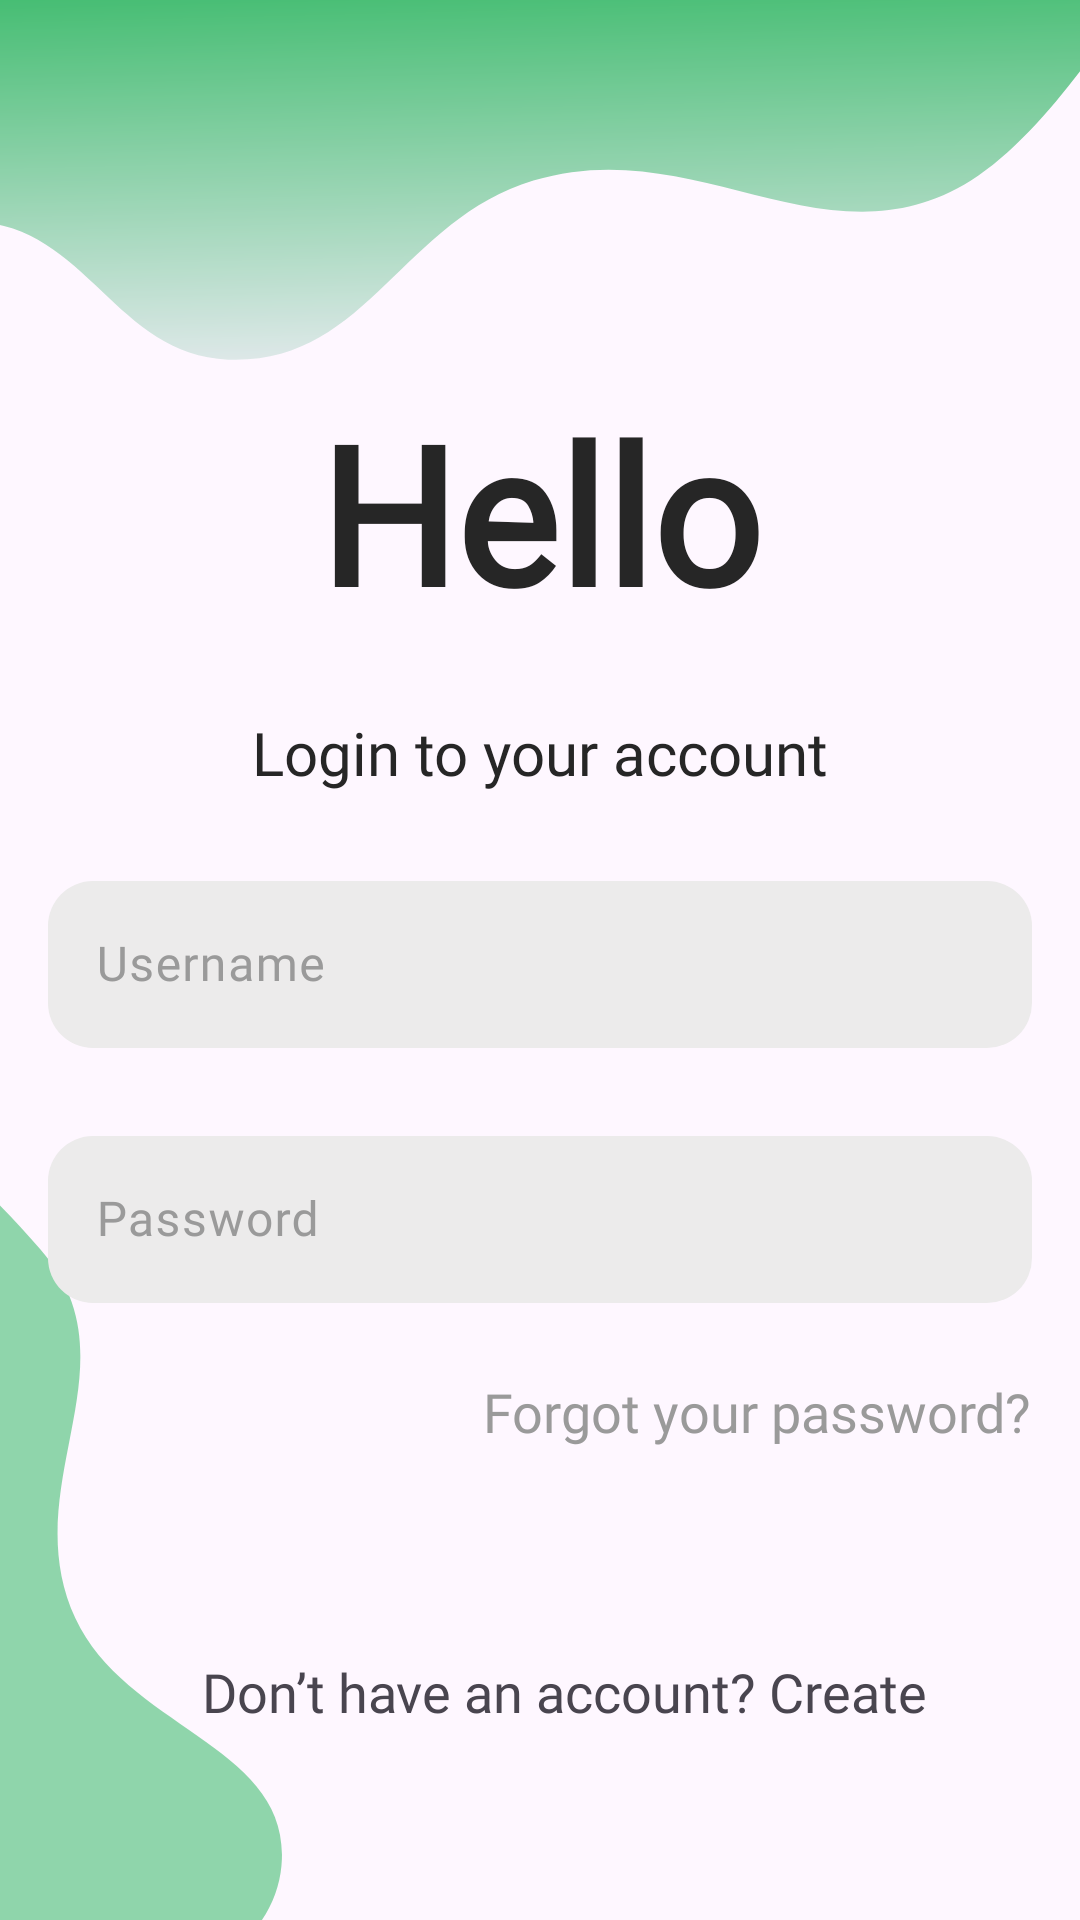

Write the Android layout XML for this screen, with the resource values it uses.
<!-- AndroidManifest.xml: application theme Theme.Ecommerce -->
<!-- res/layout/fragment_login.xml -->
<?xml version="1.0" encoding="utf-8"?>
<androidx.constraintlayout.widget.ConstraintLayout xmlns:android="http://schemas.android.com/apk/res/android"
    xmlns:app="http://schemas.android.com/apk/res-auto"
    xmlns:tools="http://schemas.android.com/tools"
    android:layout_width="match_parent"
    android:layout_height="match_parent"
    tools:context=".views.fragments.LoginFragment">

    <ImageView
        android:id="@+id/loginBottomImageView"
        android:layout_width="0dp"
        android:layout_height="wrap_content"
        android:src="@drawable/im_login_bottom"
        app:layout_constraintBottom_toBottomOf="parent"
        app:layout_constraintStart_toStartOf="parent" />

    <ImageView
        android:id="@+id/loginTopImageView"
        android:layout_width="match_parent"
        android:layout_height="128dp"
        android:scaleType="centerCrop"
        android:src="@drawable/im_login_top"
        app:layout_constraintEnd_toEndOf="parent"
        app:layout_constraintStart_toStartOf="parent"
        app:layout_constraintTop_toTopOf="parent" />

    <TextView
        android:id="@+id/textView"
        android:layout_width="wrap_content"
        android:layout_height="wrap_content"
        android:fontFamily="@font/amaranth_italic"
        android:text="@string/login_title"
        android:textColor="@color/mainText"
        android:textSize="64sp"
        android:textStyle="bold"
        app:layout_constraintEnd_toEndOf="parent"
        app:layout_constraintHorizontal_bias="0.5"
        app:layout_constraintStart_toStartOf="parent"
        app:layout_constraintTop_toBottomOf="@+id/loginTopImageView" />

    <TextView
        android:id="@+id/textView2"
        android:layout_width="wrap_content"
        android:layout_height="wrap_content"
        android:layout_marginTop="24dp"
        android:fontFamily="@font/amaranth_italic"
        android:text="@string/login_subtitle"
        android:textColor="@color/mainText"
        android:textSize="20sp"
        app:layout_constraintEnd_toEndOf="parent"
        app:layout_constraintHorizontal_bias="0.5"
        app:layout_constraintStart_toStartOf="parent"
        app:layout_constraintTop_toBottomOf="@+id/textView" />

    <com.google.android.material.textfield.TextInputLayout
        android:id="@+id/textUserName"
        android:layout_width="match_parent"
        android:layout_height="wrap_content"
        android:layout_marginStart="16dp"
        android:layout_marginTop="24dp"
        android:layout_marginEnd="16dp"
        android:elevation="10sp"
        android:textColorHint="@color/icColor"
        app:layout_constraintEnd_toEndOf="parent"
        app:layout_constraintStart_toStartOf="parent"
        app:layout_constraintTop_toBottomOf="@+id/textView2">

        <com.google.android.material.textfield.TextInputEditText
            android:id="@+id/textInputName"
            android:layout_width="match_parent"
            android:layout_height="wrap_content"
            android:background="@drawable/edit_bg"
            android:fontFamily="@font/amaranth_italic"
            android:hint="@string/username"
            android:textColorHint="@color/icColor" />
    </com.google.android.material.textfield.TextInputLayout>

    <com.google.android.material.textfield.TextInputLayout
        android:id="@+id/textPassword"
        android:layout_width="0dp"
        android:layout_height="wrap_content"
        android:layout_marginStart="16dp"
        android:layout_marginTop="24dp"
        android:layout_marginEnd="16dp"
        android:textColorHint="@color/icColor"
        app:layout_constraintEnd_toEndOf="parent"
        app:layout_constraintStart_toStartOf="parent"
        app:layout_constraintTop_toBottomOf="@+id/textUserName">

        <com.google.android.material.textfield.TextInputEditText
            android:id="@+id/textInputPassword"
            android:layout_width="match_parent"
            android:layout_height="wrap_content"
            android:background="@drawable/edit_bg"
            android:fontFamily="@font/amaranth_italic"
            android:hint="@string/password"
            android:password="true"
            android:textColorHint="@color/icColor" />
    </com.google.android.material.textfield.TextInputLayout>

    <TextView
        android:id="@+id/textView3"
        android:layout_width="wrap_content"
        android:layout_height="wrap_content"
        android:layout_marginTop="24dp"
        android:layout_marginEnd="16dp"
        android:fontFamily="@font/amaranth_italic"
        android:text="@string/forgot_your_password"
        android:textColor="@color/icColor"
        android:textSize="18sp"
        app:layout_constraintEnd_toEndOf="parent"
        app:layout_constraintTop_toBottomOf="@+id/textPassword" />

    <TextView
        android:id="@+id/textView4"
        android:layout_width="wrap_content"
        android:layout_height="wrap_content"
        android:layout_marginBottom="64dp"
        android:fontFamily="@font/amaranth"
        android:text="@string/new_account_create"
        android:textSize="18sp"
        app:layout_constraintBottom_toBottomOf="parent"
        app:layout_constraintEnd_toEndOf="parent"
        app:layout_constraintHorizontal_bias="0.5"
        app:layout_constraintStart_toStartOf="@+id/textPassword" />

    <Button
        android:id="@+id/btnSignIn"
        android:layout_width="wrap_content"
        android:layout_height="@dimen/button_height"
        android:layout_marginTop="32dp"
        android:layout_marginEnd="16dp"
        android:layout_marginBottom="48dp"
        android:backgroundTint="@color/primary"
        android:fontFamily="@font/amaranth_italic"
        android:paddingHorizontal="48dp"
        android:text="@string/login"
        android:textSize="@dimen/button_text_size"
        app:cornerRadius="@dimen/button_radius"
        app:layout_constraintBottom_toTopOf="@+id/textView4"
        app:layout_constraintEnd_toEndOf="parent"
        app:layout_constraintTop_toBottomOf="@+id/textView3" />

</androidx.constraintlayout.widget.ConstraintLayout>
<!-- resources referenced by this layout -->
<resources>
  <color name="icColor">#9A9A9A</color>
  <color name="mainText">#262626</color>
  <color name="primary">#53B175</color>
  <dimen name="button_height">67dp</dimen>
  <dimen name="button_radius">19dp</dimen>
  <dimen name="button_text_size">18sp</dimen>
  <!-- drawable edit_bg (drawable) -->
  <?xml version="1.0" encoding="utf-8"?>
  <shape xmlns:android="http://schemas.android.com/apk/res/android"
      android:shape="rectangle">
  
      <corners android:radius="15dp"/>
      <solid android:color="#ECEBEB"/>
  
  
  </shape>
  <!-- drawable im_login_bottom (drawable) -->
  <vector android:alpha="0.8" android:height="271dp"
      android:viewportHeight="271" android:viewportWidth="94"
      android:width="94dp" xmlns:aapt="http://schemas.android.com/aapt" xmlns:android="http://schemas.android.com/apk/res/android">
      <path android:fillAlpha="0.6" android:pathData="M-274.97,170.54C-275.87,204.33 -257.67,251.12 -220.21,242.68C-191.9,236.29 -217.66,204.15 -182.84,185.98C-148.02,167.81 -102.59,173.27 -80.86,203.19C-64.86,225.23 -93.22,246.25 -80.86,270.01C-52.46,324.61 88.44,312.59 93.83,252.8C97.41,213.16 42.23,207.4 25.17,170.54C4.45,125.76 46.94,85.62 13.29,47.28C-12.15,18.29 -41.2,-8.84 -80.86,2.74C-132.37,17.77 -31.61,104.23 -80.86,124.22C-103.74,133.51 -120.51,127.47 -145.47,124.22C-175.97,120.26 -190.29,95.43 -220.21,101.95C-256.48,109.86 -274.09,137.89 -274.97,170.54Z">
          <aapt:attr name="android:fillColor">
              <gradient android:endX="24.55" android:endY="362.4"
                  android:startX="-275" android:startY="0" android:type="linear">
                  <item android:color="#19B051" android:offset="0.46"/>
                  <item android:color="#19B051" android:offset="1"/>
              </gradient>
          </aapt:attr>
      </path>
  </vector>
  <!-- drawable im_login_top (drawable) -->
  <vector android:alpha="0.8" android:height="127dp"
      android:viewportHeight="127" android:viewportWidth="390"
      android:width="390dp" xmlns:aapt="http://schemas.android.com/aapt" xmlns:android="http://schemas.android.com/apk/res/android">
      <path android:pathData="M91.98,118.95C54.68,117.41 45.34,74.83 8.05,73.27C4.52,73.13 -1,73.27 -1,73.27V0H390C390,0 364.05,43.33 337.73,59.72C289.78,89.6 247.09,43.36 192.99,59.72C149.21,72.96 137.68,120.83 91.98,118.95Z">
          <aapt:attr name="android:fillColor">
              <gradient android:endX="2.58" android:endY="144.84"
                  android:startX="-1" android:startY="0" android:type="linear">
                  <item android:color="#19B051" android:offset="0"/>
                  <item android:color="#FFFAEFFF" android:offset="1"/>
              </gradient>
          </aapt:attr>
      </path>
  </vector>
  <string name="forgot_your_password">Forgot your password?</string>
  <string name="login">Login</string>
  <string name="login_subtitle">Login to your account</string>
  <string name="login_title">Hello</string>
  <string name="new_account_create">Don’t have an account? Create</string>
  <string name="password">Password</string>
  <string name="username">Username</string>
  <style name="Theme.Ecommerce" parent="Base.Theme.Ecommerce" />
  <style name="Base.Theme.Ecommerce" parent="Theme.Material3.Light.NoActionBar">
          
           <item name="colorPrimary">@color/primary</item>
      </style>
</resources>
